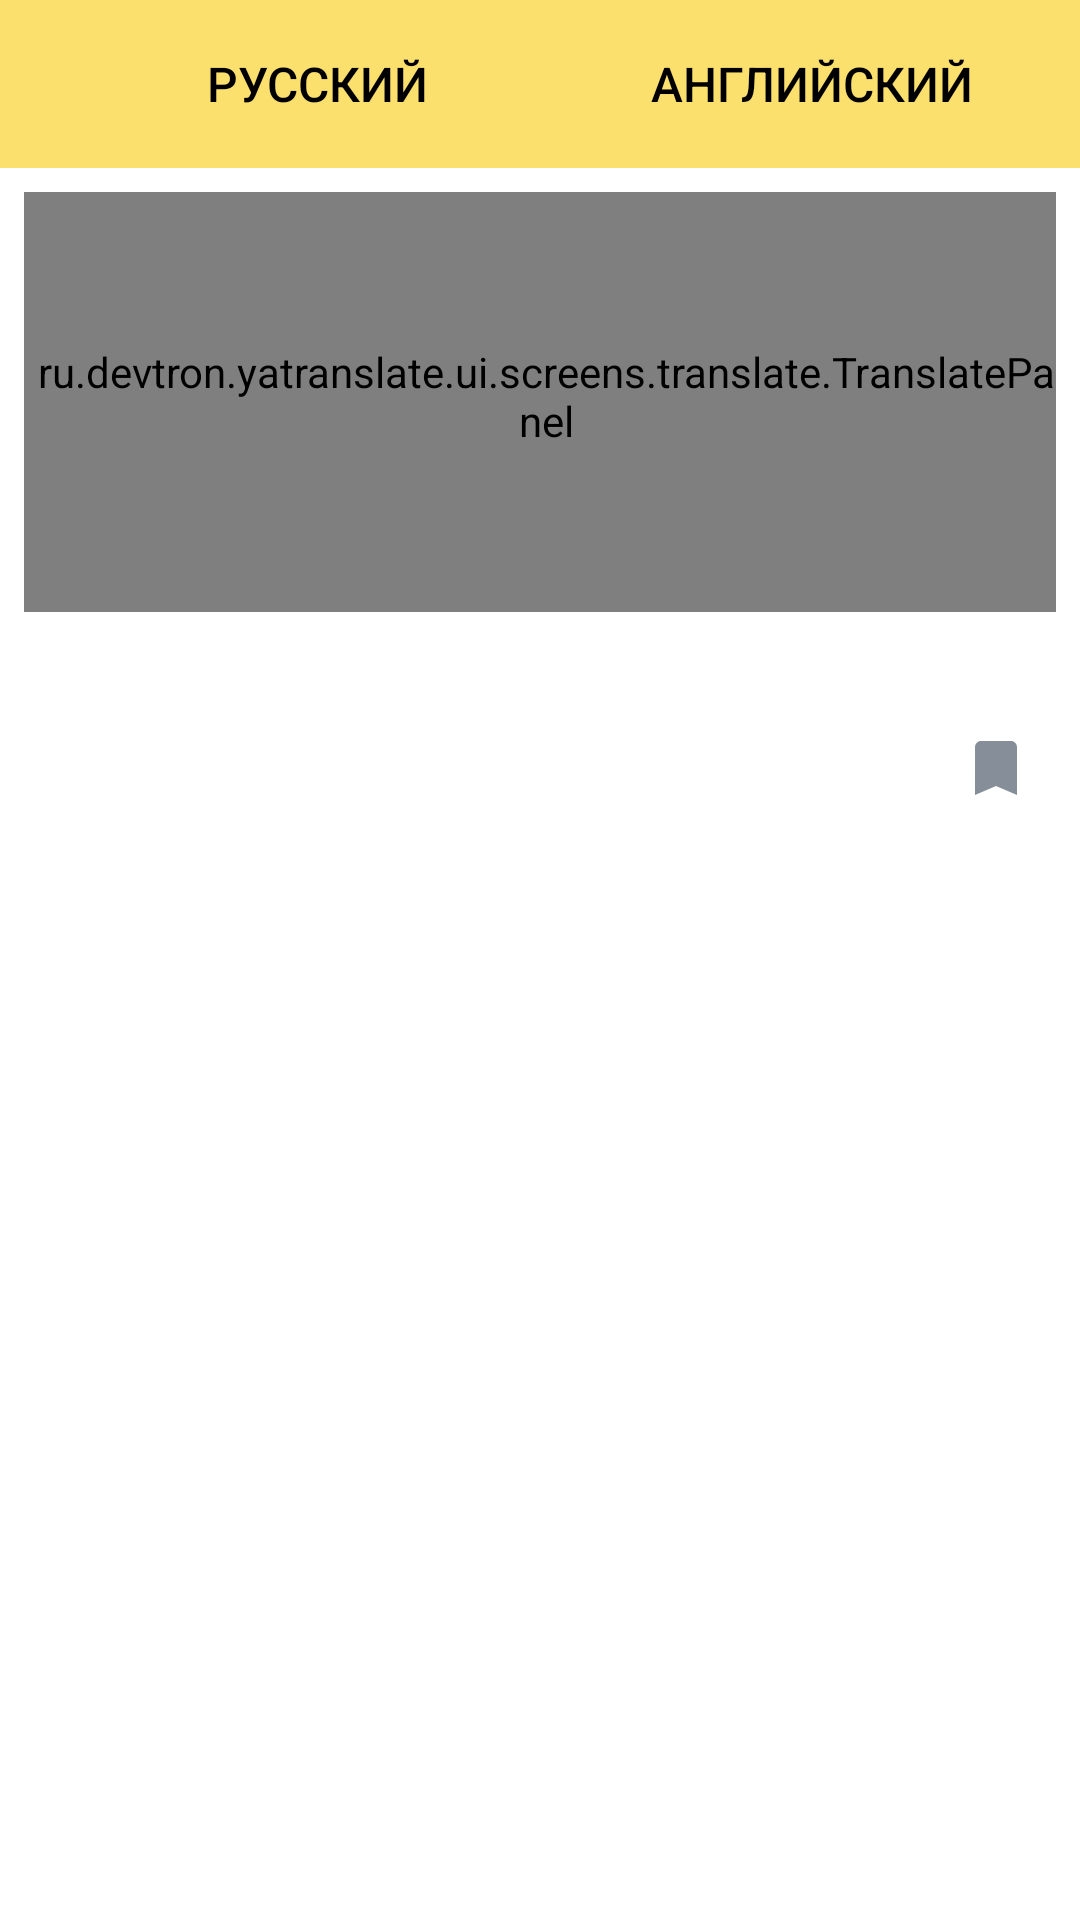

Reconstruct the res/layout file that produces this screen, plus the resources it refers to.
<!-- AndroidManifest.xml: application theme AppTheme -->
<!-- res/layout/fragment_translate.xml -->
<?xml version="1.0" encoding="utf-8"?>
<android.support.constraint.ConstraintLayout
    xmlns:android="http://schemas.android.com/apk/res/android"
    xmlns:app="http://schemas.android.com/apk/res-auto"
    xmlns:tools="http://schemas.android.com/tools"
    android:layout_width="match_parent"
    android:layout_height="match_parent"
    android:background="@color/white">

    <android.support.design.widget.AppBarLayout
        android:id="@+id/app_bar_layout"
        android:layout_width="0dp"
        android:layout_height="wrap_content"
        android:theme="@style/AppTheme.AppBarOverlay"
        app:layout_constraintLeft_toLeftOf="parent"
        app:layout_constraintRight_toRightOf="parent"
        app:layout_constraintTop_toTopOf="parent">

        <android.support.v7.widget.Toolbar
            android:id="@+id/toolbar"
            android:layout_width="match_parent"
            android:layout_height="?attr/actionBarSize"
            app:contentInsetStart="0dp"
            app:popupTheme="@style/AppTheme.PopupOverlay">

            <RelativeLayout
                android:layout_width="match_parent"
                android:layout_height="match_parent"
                android:gravity="center_vertical"
                android:orientation="horizontal">

                <TextView
                    android:id="@+id/from_translate_lang_tv"
                    android:layout_width="wrap_content"
                    android:layout_height="wrap_content"
                    android:layout_centerVertical="true"
                    android:layout_marginEnd="@dimen/spacing_32dp"
                    android:layout_marginRight="@dimen/spacing_32dp"
                    android:layout_toLeftOf="@+id/swap_language_btn"
                    android:layout_toStartOf="@+id/swap_language_btn"
                    android:text="@string/lang_russian"
                    android:textAppearance="@style/TabsTitlesTextAppearance"
                    android:textColor="@color/black"/>

                <ImageButton
                    android:id="@+id/swap_language_btn"
                    android:layout_width="wrap_content"
                    android:layout_height="wrap_content"
                    android:layout_centerInParent="true"
                    android:background="@drawable/ripple"
                    android:clickable="true"
                    android:padding="5dp"
                    android:src="@drawable/ic_swap_horiz_black_24dp"/>

                <TextView
                    android:id="@+id/to_translate_lang_tv"
                    android:layout_width="wrap_content"
                    android:layout_height="wrap_content"
                    android:layout_centerVertical="true"
                    android:layout_marginLeft="@dimen/spacing_32dp"
                    android:layout_marginStart="@dimen/spacing_32dp"
                    android:layout_toEndOf="@id/swap_language_btn"
                    android:layout_toRightOf="@id/swap_language_btn"
                    android:text="@string/lang_english"
                    android:textAppearance="@style/TabsTitlesTextAppearance"
                    android:textColor="@color/black"/>
            </RelativeLayout>


        </android.support.v7.widget.Toolbar>

    </android.support.design.widget.AppBarLayout>

    <ru.devtron.yatranslate.ui.screens.translate.TranslatePanel
        android:id="@+id/translate_panel"
        android:layout_width="0dp"
        android:layout_height="140dp"
        android:layout_marginEnd="@dimen/spacing_8dp"
        android:layout_marginLeft="@dimen/spacing_8dp"
        android:layout_marginRight="@dimen/spacing_8dp"
        android:layout_marginStart="@dimen/spacing_8dp"
        android:layout_marginTop="@dimen/spacing_8dp"
        android:background="@drawable/input_text_border_container_bg_grey"
        android:paddingBottom="4dp"
        android:paddingLeft="4dp"
        app:layout_constraintLeft_toLeftOf="parent"
        app:layout_constraintRight_toRightOf="parent"
        app:layout_constraintTop_toBottomOf="@+id/app_bar_layout">

        <ru.devtron.yatranslate.ui.widget.RxEditText
            android:id="@+id/translate_et"
            android:layout_width="wrap_content"
            android:layout_height="wrap_content"
            android:background="@android:color/transparent"
            android:ems="16"
            android:gravity="top"
            android:hint="@string/enter_text_hint_et"
            android:inputType="textMultiLine"
            android:minHeight="130dp"
            android:paddingBottom="24dp"
            android:paddingLeft="4dp"
            android:paddingRight="4dp"
            android:paddingTop="@dimen/spacing_8dp"/>

        <ImageButton
            android:id="@+id/clear_btn"
            android:layout_width="@dimen/spacing_24dp"
            android:layout_height="@dimen/spacing_24dp"
            android:layout_alignParentBottom="true"
            android:background="@drawable/ic_clear_black_24dp"
            android:clickable="true"
            android:paddingTop="@dimen/padding_8"/>

        <ru.devtron.yatranslate.ui.widget.RippleBackground
            android:id="@+id/mic_ripple_wrapper"
            android:layout_width="60dp"
            android:layout_height="64dp"
            android:layout_alignParentEnd="true"
            android:layout_alignParentRight="true"
            android:orientation="vertical">

            <ImageButton
                android:id="@+id/mic_btn"
                android:layout_width="@dimen/spacing_24dp"
                android:layout_height="@dimen/spacing_24dp"
                android:layout_alignParentEnd="true"
                android:layout_alignParentRight="true"
                android:layout_alignParentTop="true"
                android:layout_marginEnd="@dimen/spacing_8dp"
                android:layout_marginRight="@dimen/spacing_8dp"
                android:layout_marginTop="@dimen/spacing_8dp"
                android:background="@drawable/ic_mic_black_24dp"
                android:clickable="true"/>

            <ImageButton
                android:id="@+id/play_sound_btn"
                android:layout_width="@dimen/spacing_24dp"
                android:layout_height="@dimen/spacing_24dp"
                android:layout_alignParentRight="true"
                android:layout_below="@id/mic_btn"
                android:layout_marginEnd="@dimen/spacing_8dp"
                android:layout_marginRight="@dimen/spacing_8dp"
                android:layout_marginTop="@dimen/spacing_8dp"
                android:background="@drawable/ic_play_black_24dp"
                android:clickable="true"/>
        </ru.devtron.yatranslate.ui.widget.RippleBackground>
    </ru.devtron.yatranslate.ui.screens.translate.TranslatePanel>


    <TextView
        android:id="@+id/translated_tv"
        android:layout_width="0dp"
        android:layout_height="wrap_content"
        android:layout_marginLeft="@dimen/spacing_16dp"
        android:layout_marginStart="@dimen/spacing_16dp"
        android:layout_marginTop="@dimen/spacing_8dp"
        android:scrollbars="vertical"
        android:maxLines="16"
        android:layout_marginRight="@dimen/spacing_8dp"
        android:layout_marginEnd="@dimen/spacing_8dp"
        android:fontFamily="@string/roboto_medium"
        android:longClickable="true"
        android:textIsSelectable="true"
        android:textSize="@dimen/font_18"
        app:layout_constraintLeft_toLeftOf="parent"
        app:layout_constraintTop_toBottomOf="@+id/translate_panel"
        app:layout_constraintRight_toLeftOf="@+id/translated_buttons_wrapper"/>

    <TextView
        android:id="@+id/transcription_tv"
        android:layout_width="0dp"
        android:layout_height="wrap_content"
        android:layout_marginLeft="16dp"
        android:layout_marginStart="16dp"
        android:layout_marginTop="9dp"
        app:layout_constraintLeft_toLeftOf="parent"
        app:layout_constraintTop_toBottomOf="@+id/translated_tv"
        app:layout_constraintRight_toLeftOf="@+id/translated_buttons_wrapper"/>


    <android.support.v7.widget.RecyclerView
        android:id="@+id/dictionary_recycler"
        android:layout_width="0dp"
        android:layout_height="0dp"
        android:layout_marginBottom="7dp"
        android:layout_marginEnd="@dimen/spacing_16dp"
        android:layout_marginLeft="@dimen/spacing_16dp"
        android:layout_marginRight="@dimen/spacing_16dp"
        android:layout_marginStart="@dimen/spacing_16dp"
        android:layout_marginTop="8dp"
        app:layout_constraintBottom_toBottomOf="parent"
        app:layout_constraintHorizontal_bias="0.0"
        app:layout_constraintLeft_toLeftOf="parent"
        app:layout_constraintRight_toRightOf="parent"
        app:layout_constraintTop_toBottomOf="@+id/transcription_tv"/>

    <LinearLayout
        android:id="@+id/translated_buttons_wrapper"
        android:layout_width="wrap_content"
        android:layout_height="wrap_content"
        android:layout_marginRight="0dp"
        android:layout_marginTop="0dp"
        android:orientation="vertical"
        android:paddingRight="@dimen/spacing_8dp"
        app:layout_constraintRight_toRightOf="parent"
        app:layout_constraintTop_toBottomOf="@+id/translate_panel">

        <ImageButton
            android:id="@+id/play_translated_btn"
            android:layout_width="@dimen/spacing_24dp"
            android:layout_height="@dimen/spacing_24dp"
            android:layout_marginEnd="@dimen/spacing_8dp"
            android:layout_marginRight="@dimen/spacing_8dp"
            android:layout_marginTop="@dimen/spacing_8dp"
            android:background="@drawable/ic_play_black_24dp"
            android:clickable="true"/>

        <CheckBox
            android:id="@+id/favorite_checkbox"
            android:layout_width="wrap_content"
            android:layout_height="wrap_content"
            android:layout_marginTop="@dimen/spacing_8dp"
            android:button="@drawable/favorite_checker"
            app:layout_constraintBottom_toBottomOf="parent"
            app:layout_constraintLeft_toLeftOf="parent"
            app:layout_constraintTop_toTopOf="parent"/>
    </LinearLayout>
</android.support.constraint.ConstraintLayout>
<!-- resources referenced by this layout -->
<resources>
  <color name="black">#ff000000</color>
  <color name="white">#ffffffff</color>
  <dimen name="font_18">18sp</dimen>
  <dimen name="padding_8">8dp</dimen>
  <dimen name="spacing_16dp">16dp</dimen>
  <dimen name="spacing_24dp">24dp</dimen>
  <dimen name="spacing_32dp">32dp</dimen>
  <dimen name="spacing_8dp">8dp</dimen>
  <!-- drawable favorite_checker (drawable) -->
  <?xml version="1.0" encoding="utf-8"?>
  <selector xmlns:android="http://schemas.android.com/apk/res/android">
      <item android:drawable="@drawable/ic_favorite_yellow"
            android:state_checked="true"/>
      <item android:drawable="@drawable/ic_favorite_grey"
            android:state_checked="false"/>
  </selector>
  <!-- drawable input_text_border_container_bg_grey (drawable) -->
  <?xml version="1.0" encoding="utf-8"?>
  <shape xmlns:android="http://schemas.android.com/apk/res/android"
         android:shape="rectangle">
      <stroke android:width="1dp" android:color="@color/tab_inactive"/>
      <solid android:color="@color/white"/>
  </shape>
  <!-- drawable ripple (drawable) -->
  <?xml version="1.0" encoding="utf-8"?>
  <selector xmlns:android="http://schemas.android.com/apk/res/android">
      <item android:state_pressed="true">
          <shape xmlns:android="http://schemas.android.com/apk/res/android">
              <solid android:color="@color/colorAccent" />
              <corners android:radius="6dp" />
          </shape>
      </item>
  </selector>
  <string name="enter_text_hint_et">Введите текст для перевода</string>
  <string name="lang_english">Английский</string>
  <string name="lang_russian">Русский</string>
  <string name="roboto_medium">sans-serif-medium</string>
  <style name="AppTheme.AppBarOverlay" parent="ThemeOverlay.AppCompat.Dark.ActionBar" />
  <style name="AppTheme.PopupOverlay" parent="ThemeOverlay.AppCompat.Light">
          <item name="android:textColorPrimary">@color/page_indicator_current_grey</item>
          <item name="colorControlNormal">@color/colorPrimaryDark</item>
          <item name="selectableItemBackground">?android:selectableItemBackground</item>
          <item name="colorControlHighlight">@color/selectable_orange</item>
      </style>
  <style name="TabsTitlesTextAppearance" parent="TextAppearance.Design.Tab">
          <item name="textAllCaps">false</item>
          <item name="android:textSize">16sp</item>
          <item name="android:textStyle">normal</item>
      </style>
  <style name="AppTheme" parent="Theme.AppCompat.Light.NoActionBar">
          
          <item name="colorPrimary">@color/colorPrimary</item>
          <item name="colorPrimaryDark">@color/colorPrimaryDark</item>
          <item name="colorAccent">@color/grey</item>
          <item name="windowNoTitle">true</item>
          <item name="windowActionBar">false</item>
      </style>
  <!-- drawable ic_favorite_yellow (drawable) -->
  <vector xmlns:android="http://schemas.android.com/apk/res/android"
          android:width="24dp"
          android:height="24dp"
          android:viewportWidth="24.0"
          android:viewportHeight="24.0">
      <path
          android:fillColor="#f1d460"
          android:pathData="M17,3H7c-1.1,0 -1.99,0.9 -1.99,2L5,21l7,-3 7,3V5c0,-1.1 -0.9,-2 -2,-2z"/>
  </vector>
  <!-- drawable ic_favorite_grey (drawable) -->
  <vector xmlns:android="http://schemas.android.com/apk/res/android"
          android:width="24dp"
          android:height="24dp"
          android:viewportWidth="24.0"
          android:viewportHeight="24.0">
      <path
          android:fillColor="#868F99"
          android:pathData="M17,3H7c-1.1,0 -1.99,0.9 -1.99,2L5,21l7,-3 7,3V5c0,-1.1 -0.9,-2 -2,-2z"/>
  </vector>
  <color name="tab_inactive">#bdbdbd</color>
  <color name="colorAccent">#f1d460</color>
  <color name="page_indicator_current_grey">#ff222222</color>
  <color name="colorPrimaryDark">#DFC660</color>
  <color name="selectable_orange">#fbc02d</color>
  <color name="colorPrimary">#FCE06E</color>
  <color name="grey">#424242</color>
</resources>
